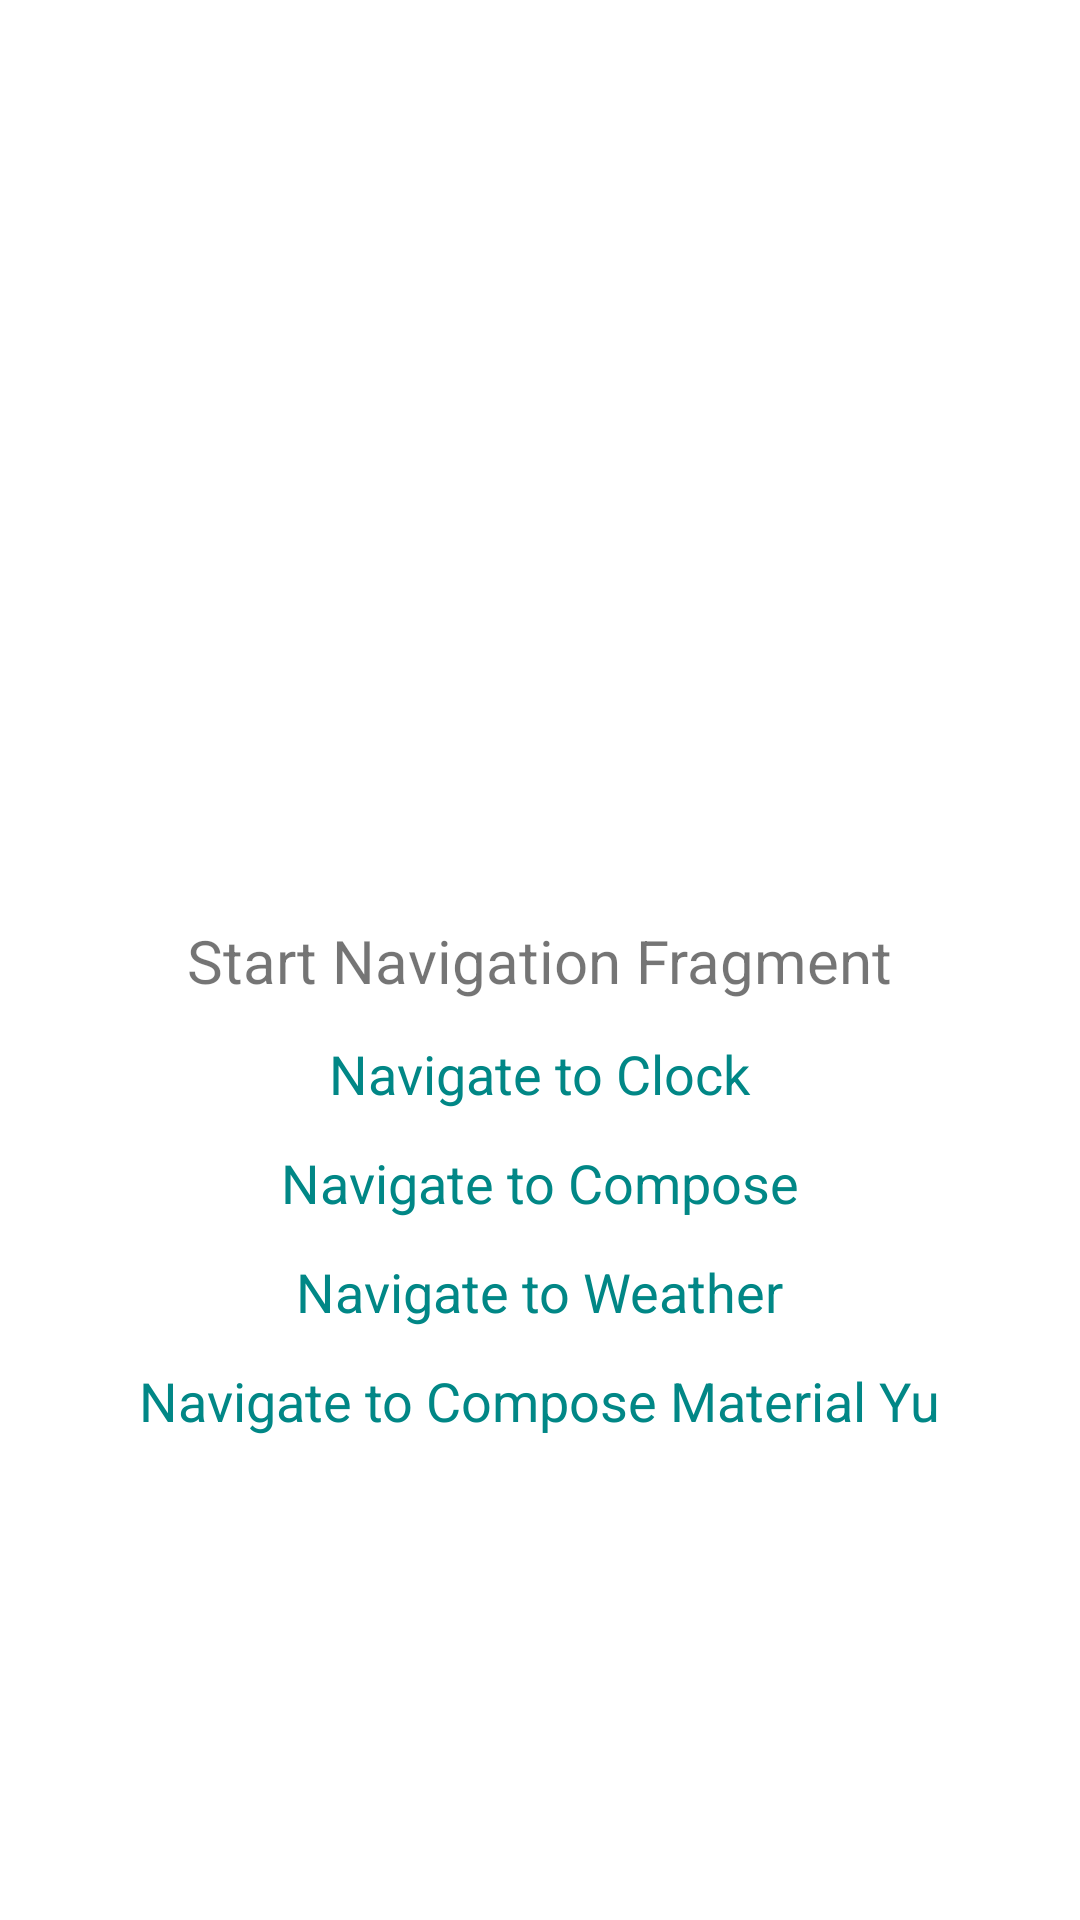

Write the Android layout XML for this screen, with the resource values it uses.
<!-- AndroidManifest.xml: application theme Theme.WeatherExplore -->
<!-- res/layout/start_navigation_fragment.xml -->
<?xml version="1.0" encoding="utf-8"?>
<androidx.constraintlayout.widget.ConstraintLayout xmlns:android="http://schemas.android.com/apk/res/android"
    xmlns:app="http://schemas.android.com/apk/res-auto"
    android:layout_width="match_parent"
    android:layout_height="match_parent">

    <ImageView
        android:id="@+id/image"
        android:layout_width="128dp"
        android:layout_height="128dp"
        android:transitionName="image"
        app:layout_constraintBottom_toTopOf="@id/title"
        app:layout_constraintStart_toStartOf="parent"
        app:layout_constraintEnd_toEndOf="parent"
        android:layout_margin="32dp"
        android:src="@drawable/image"
        app:tint="@color/teal_700"/>

    <TextView
        android:id="@+id/title"
        android:layout_width="wrap_content"
        android:layout_height="wrap_content"
        android:text="Start Navigation Fragment"
        app:layout_constraintBottom_toBottomOf="parent"
        app:layout_constraintEnd_toEndOf="parent"
        app:layout_constraintStart_toStartOf="parent"
        app:layout_constraintTop_toTopOf="parent"
        android:textSize="20sp"/>

    <TextView
        android:id="@+id/navigate_to_clock"
        android:layout_width="wrap_content"
        android:layout_height="wrap_content"
        android:text="Navigate to Clock"
        app:layout_constraintTop_toBottomOf="@id/title"
        app:layout_constraintStart_toStartOf="parent"
        app:layout_constraintEnd_toEndOf="parent"
        android:textSize="18sp"
        android:layout_marginTop="12dp"
        android:textColor="@color/teal_700"
        android:foreground="?selectableItemBackground"
        />

    <TextView
        android:id="@+id/navigate_to_compose"
        android:layout_width="wrap_content"
        android:layout_height="wrap_content"
        android:text="Navigate to Compose"
        app:layout_constraintTop_toBottomOf="@id/navigate_to_clock"
        app:layout_constraintStart_toStartOf="parent"
        app:layout_constraintEnd_toEndOf="parent"
        android:textSize="18sp"
        android:layout_marginTop="12dp"
        android:textColor="@color/teal_700"
        android:foreground="?selectableItemBackground"
        />

    <TextView
        android:id="@+id/navigate_to_weather"
        android:layout_width="wrap_content"
        android:layout_height="wrap_content"
        android:text="Navigate to Weather"
        app:layout_constraintTop_toBottomOf="@id/navigate_to_compose"
        app:layout_constraintStart_toStartOf="parent"
        app:layout_constraintEnd_toEndOf="parent"
        android:textSize="18sp"
        android:layout_marginTop="12dp"
        android:textColor="@color/teal_700"
        android:foreground="?selectableItemBackground"
        />

    <TextView
        android:id="@+id/navigate_to_compose_yu"
        android:layout_width="wrap_content"
        android:layout_height="wrap_content"
        android:text="Navigate to Compose Material Yu"
        app:layout_constraintTop_toBottomOf="@id/navigate_to_weather"
        app:layout_constraintStart_toStartOf="parent"
        app:layout_constraintEnd_toEndOf="parent"
        android:textSize="18sp"
        android:layout_marginTop="12dp"
        android:textColor="@color/teal_700"
        android:foreground="?selectableItemBackground"
        />

</androidx.constraintlayout.widget.ConstraintLayout>
<!-- resources referenced by this layout -->
<resources>
  <style name="Theme.WeatherExplore" parent="Theme.MaterialComponents.DayNight.NoActionBar">
          
          <item name="colorPrimary">@color/purple_500</item>
          <item name="colorPrimaryVariant">@color/purple_700</item>
          <item name="colorOnPrimary">@color/white</item>
          
          <item name="colorSecondary">@color/teal_200</item>
          <item name="colorSecondaryVariant">@color/teal_700</item>
          <item name="colorOnSecondary">@color/black</item>
          
          <item name="android:statusBarColor">?attr/colorPrimaryVariant</item>
          
      </style>
  <!-- not gathered from this repository: default colours our renderer supplied (Android Studio template values) -->
  <color name="purple_500">#FF6200EE</color>
  <color name="purple_700">#FF3700B3</color>
  <color name="teal_200">#FF03DAC5</color>
  <color name="teal_700">#FF018786</color>
  <color name="black">#FF000000</color>
  <color name="white">#FFFFFFFF</color>
</resources>
